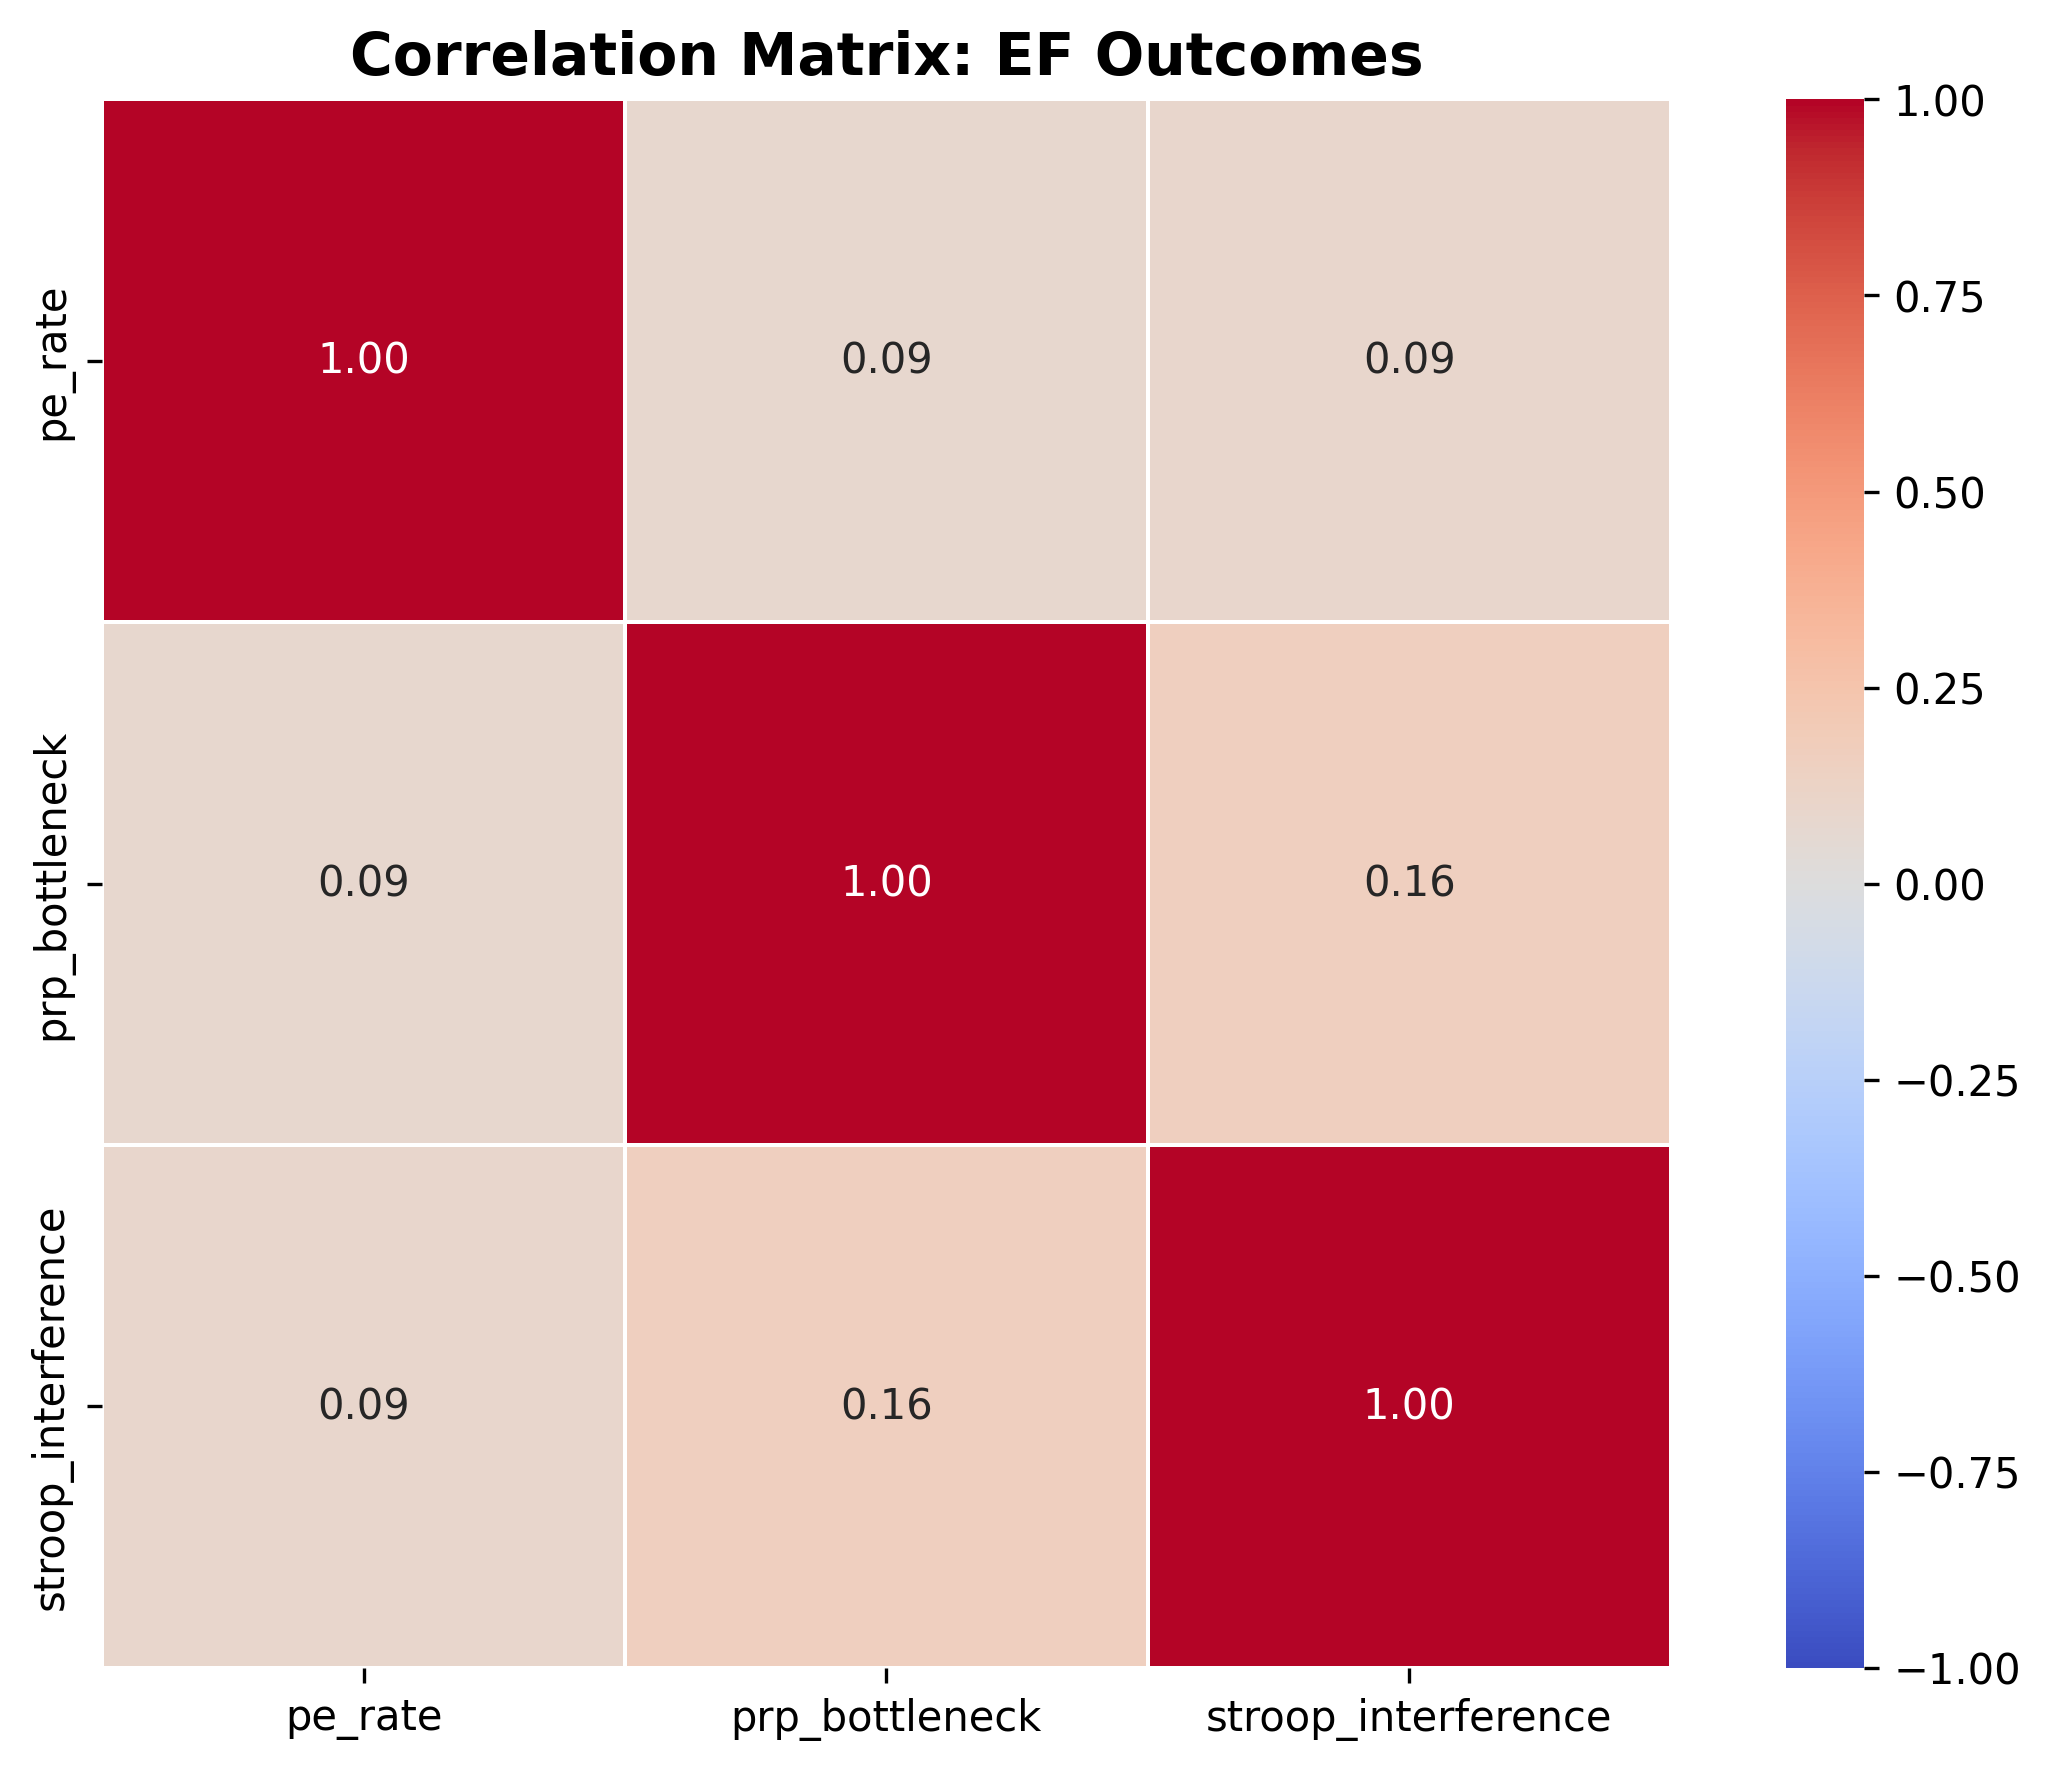

The table this chart was drawn from, first rows:
, pe_rate, prp_bottleneck, stroop_interference
pe_rate, 1.0, 0.08507, 0.08747
prp_bottleneck, 0.08507, 1.0, 0.1639
stroop_interference, 0.08747, 0.1639, 1.0
